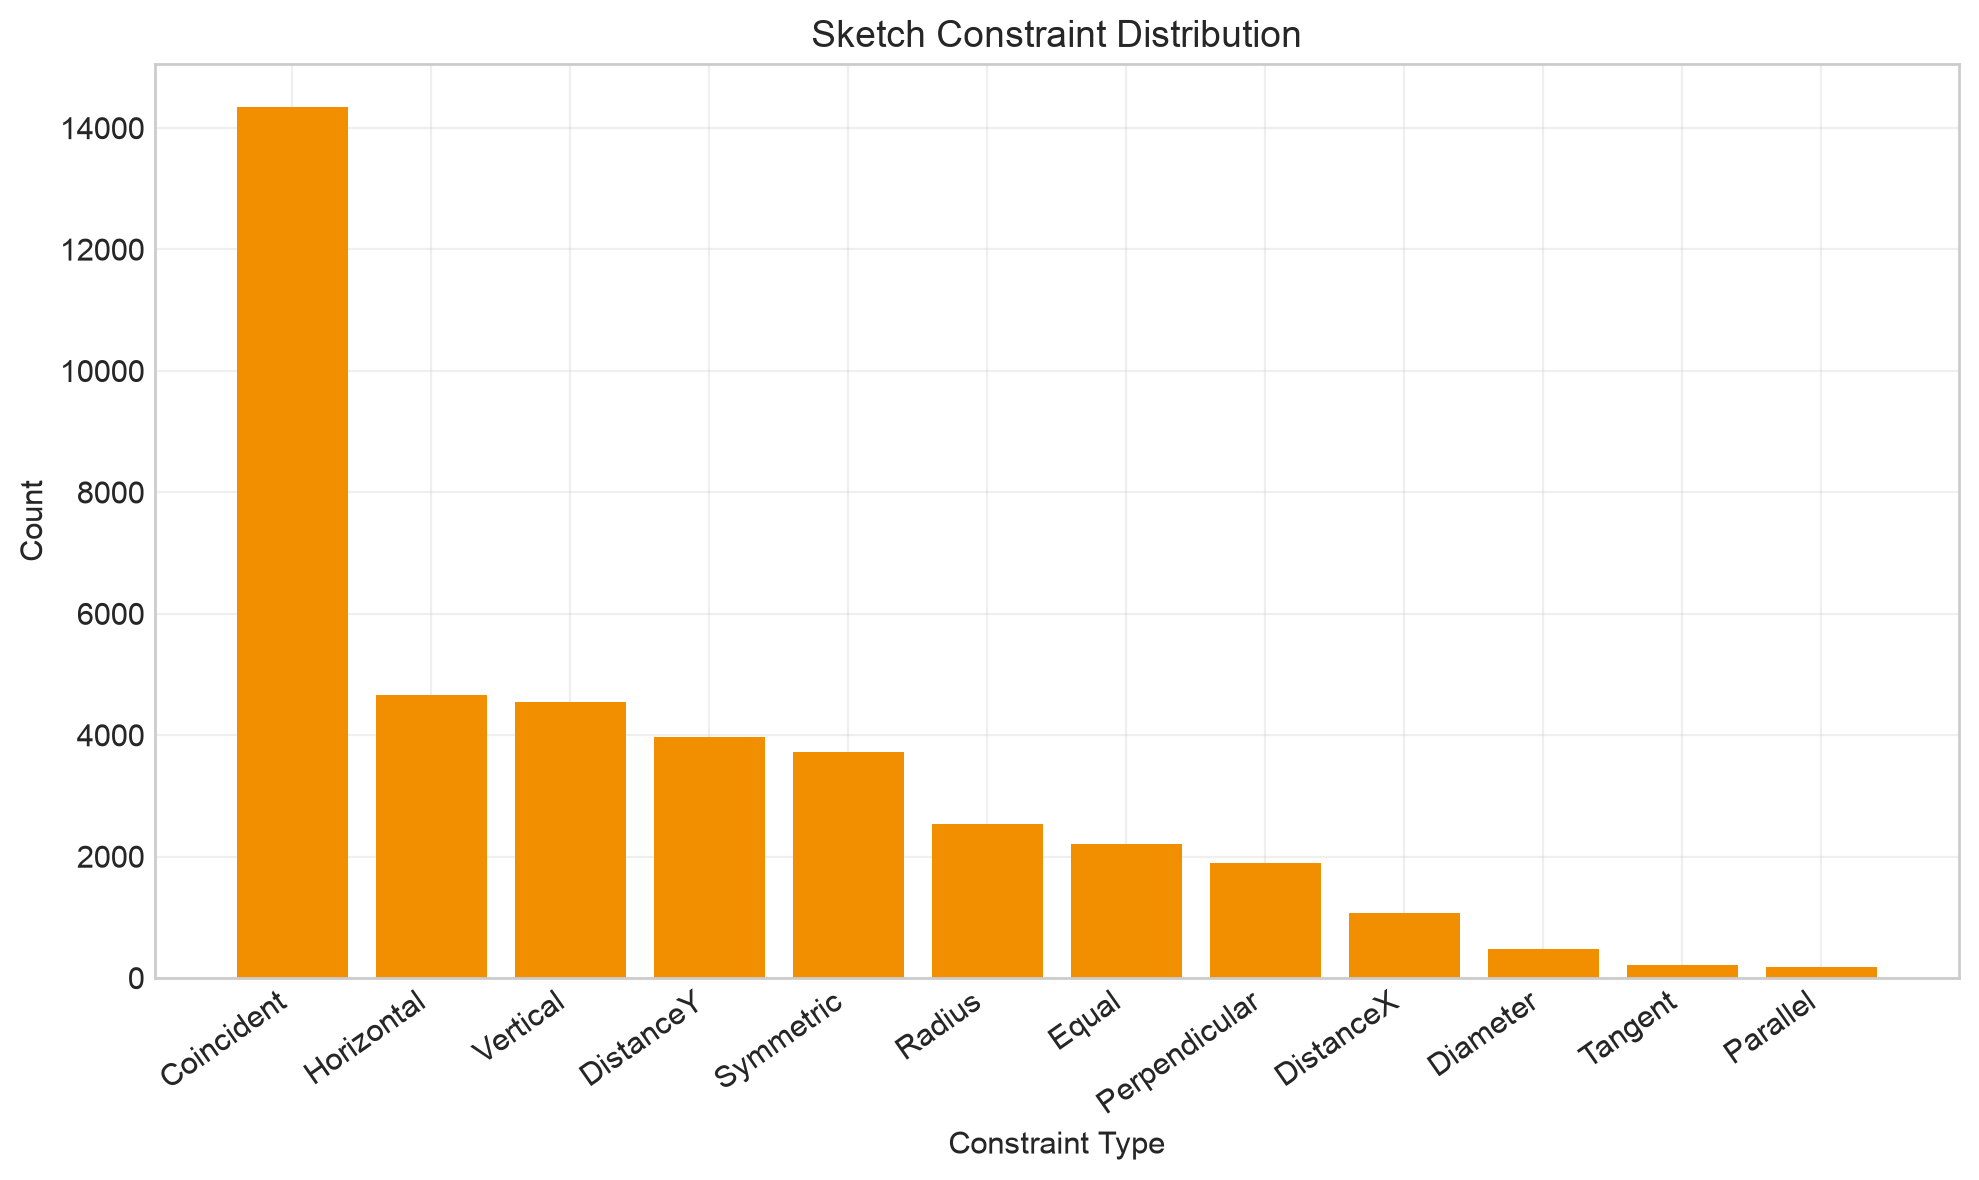

The data file committed next to this chart (first rows):
constraint_type, count, percentage
Coincident, 14344, 35.78
Horizontal, 4661, 11.63
Vertical, 4544, 11.33
DistanceY, 3971, 9.905
Symmetric, 3723, 9.286
Radius, 2535, 6.323
Equal, 2211, 5.515
Perpendicular, 1896, 4.729
DistanceX, 1078, 2.689
Diameter, 481, 1.2
Tangent, 211, 0.5263
Parallel, 176, 0.439
Block, 114, 0.2843
Distance, 78, 0.1945
Angle, 64, 0.1596
InternalAlignment, 6, 0.015
